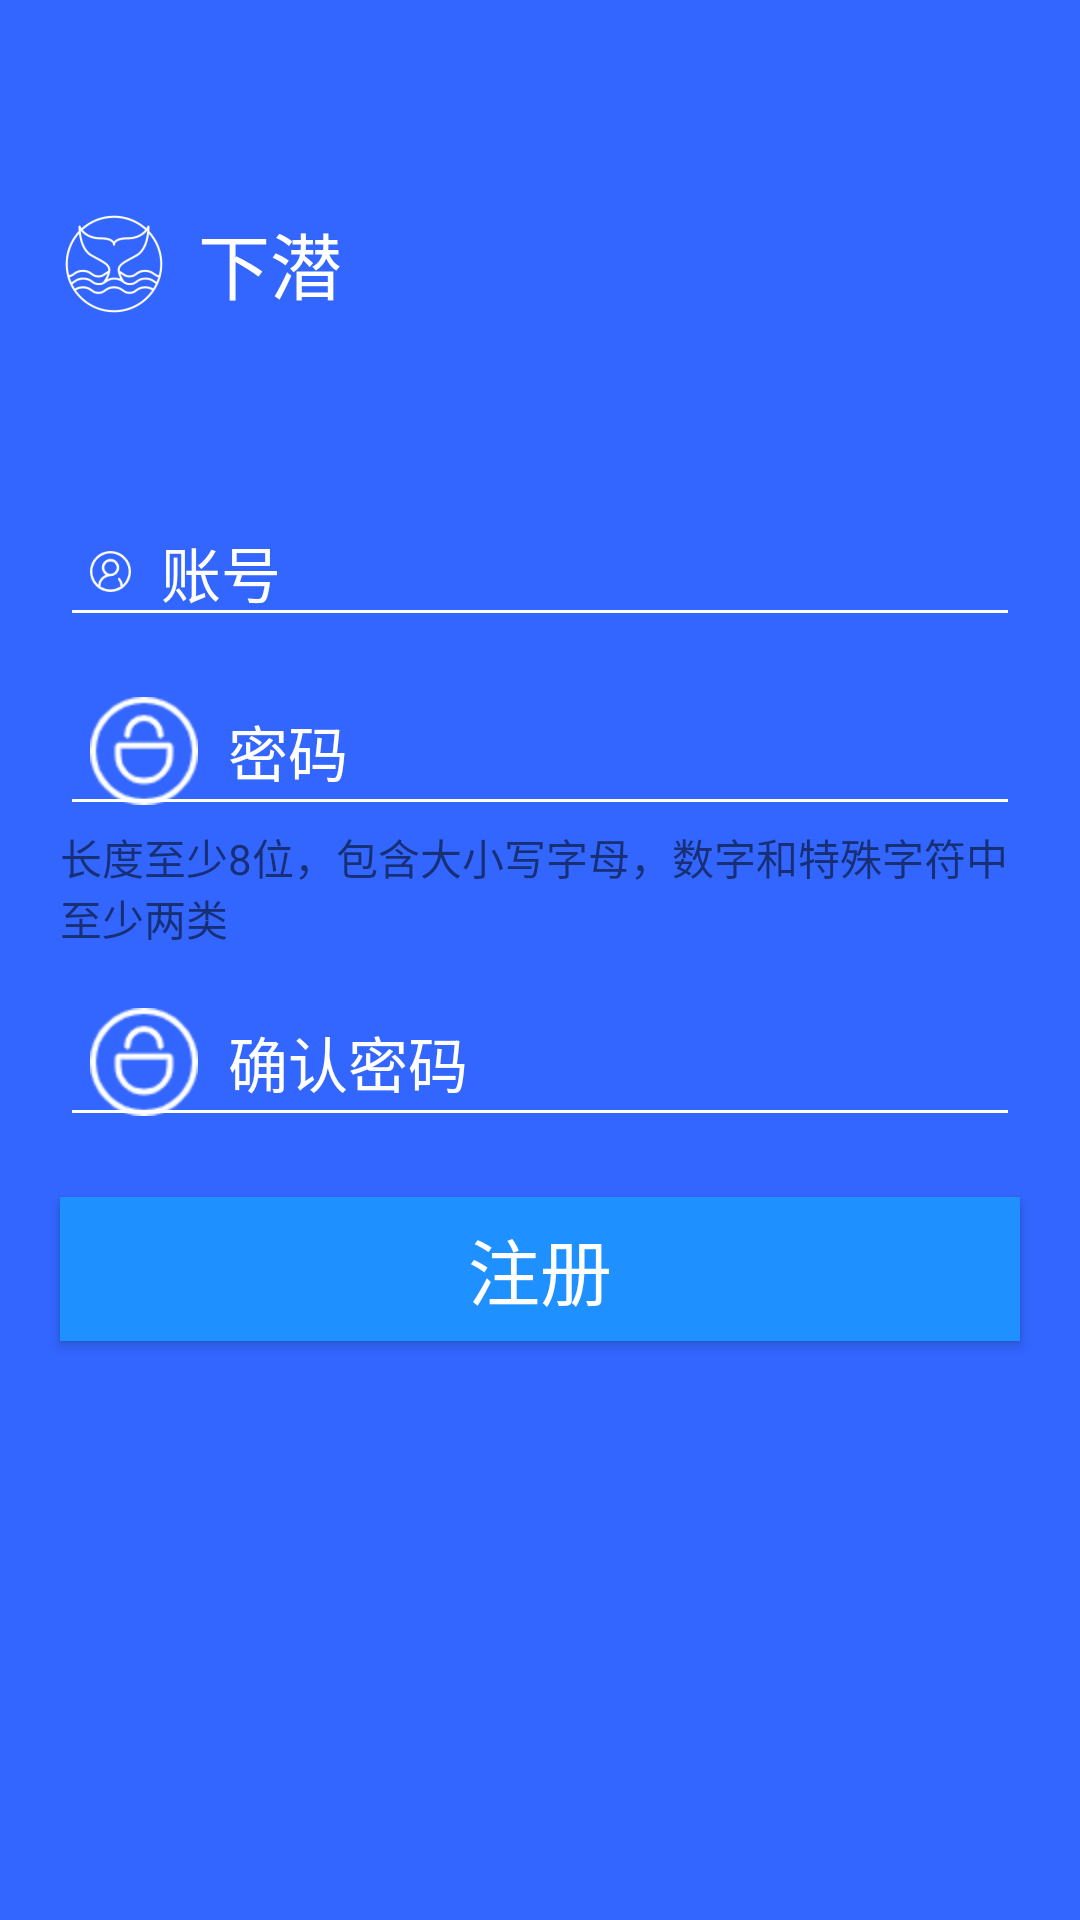

The Android layout XML behind this screen, and the referenced resources:
<!-- AndroidManifest.xml: activity theme AppTheme -->
<!-- res/layout/activity_register.xml -->
<?xml version="1.0" encoding="utf-8"?>

<LinearLayout xmlns:android="http://schemas.android.com/apk/res/android"
    android:orientation="vertical"
    android:layout_width="match_parent"
    android:layout_height="match_parent"
    android:background="@color/seablue">
    <LinearLayout
        android:layout_width="match_parent"
        android:layout_marginTop="35dp"
        android:layout_height="wrap_content"
        android:fitsSystemWindows="true">
        <TextView
            android:id="@+id/diving"
            android:layout_width="wrap_content"
            android:layout_height="wrap_content"
            android:layout_marginLeft="20dp"
            android:layout_marginTop="35dp"
            android:drawableLeft="@mipmap/whale_lines_white"
            android:drawablePadding="10dp"
            android:text="下潜"
            android:textColor="@color/white"
            android:textSize="24sp" />

    </LinearLayout>
    
    <EditText
        android:id="@+id/register_account"
        android:layout_width="320dp"
        android:layout_height="wrap_content"
        android:layout_gravity="center"
        android:layout_marginTop="60dp"
        android:drawableLeft="@mipmap/account_1"
        android:drawablePadding="10dp"
        android:hint="账号"
        android:paddingLeft="10dp"
        android:textColor="@color/white"
        android:textColorHint="@color/white"
        android:textSize="20sp"
        android:theme="@style/MyEditText" />

    <EditText
        android:id="@+id/register_password"
        android:layout_width="320dp"
        android:layout_height="wrap_content"
        android:layout_gravity="center"
        android:layout_marginTop="10dp"
        android:drawableLeft="@mipmap/passwd_1"
        android:drawablePadding="10dp"
        android:hint="密码"
        android:inputType="textPassword"
        android:paddingLeft="10dp"
        android:textColor="@color/white"
        android:textColorHint="@color/white"
        android:textSize="20sp"
        android:theme="@style/MyEditText" />
    <TextView
        android:text="长度至少8位，包含大小写字母，数字和特殊字符中至少两类"
        android:layout_width="320dp"
        android:layout_height="wrap_content"
        android:layout_gravity="center"/>
    <EditText
        android:id="@+id/confirm_password"
        android:layout_width="320dp"
        android:layout_height="wrap_content"
        android:layout_gravity="center"
        android:layout_marginTop="10dp"
        android:drawableLeft="@mipmap/passwd_1"
        android:drawablePadding="10dp"
        android:hint="确认密码"
        android:inputType="textPassword"
        android:paddingLeft="10dp"
        android:textColor="@color/white"
        android:textColorHint="@color/white"
        android:textSize="20sp"
        android:theme="@style/MyEditText" />
    
    <Button
        android:id="@+id/register"
        android:layout_width="320dp"
        android:layout_height="wrap_content"
        android:text="注册"
        android:background="#1E90FF"
        android:textSize="24sp"
        android:textColor="@color/white"
        android:layout_gravity="center"
        android:layout_marginTop="20dp"/>


</LinearLayout>
<!-- resources referenced by this layout -->
<resources>
  <color name="seablue">#3366ff</color>
  <color name="white">#ffffff</color>
  <!-- mipmap account_1: png bitmap (mipmap-xxxhdpi, 2059 bytes) -->
  <!-- mipmap passwd_1: png bitmap (mipmap-hdpi, 1769 bytes) -->
  <!-- mipmap whale_lines_white: png bitmap (mipmap-xxhdpi, 6651 bytes) -->
  <style name="MyEditText" parent="Theme.AppCompat.Light">
          <item name="colorControlNormal">@color/white</item>
          <item name="colorControlActivated">@color/blue</item>
      </style>
  <style name="AppTheme" parent="Theme.AppCompat.DayNight.NoActionBar">
          //实现沉浸式但是保留电源那一栏和底部
          
          <item name="android:windowNoTitle">true</item>
          <item name="colorPrimaryDark">@color/seablue</item>//设置电源一栏的颜色
      </style>
  <color name="blue">#a4d3ee</color>
</resources>
